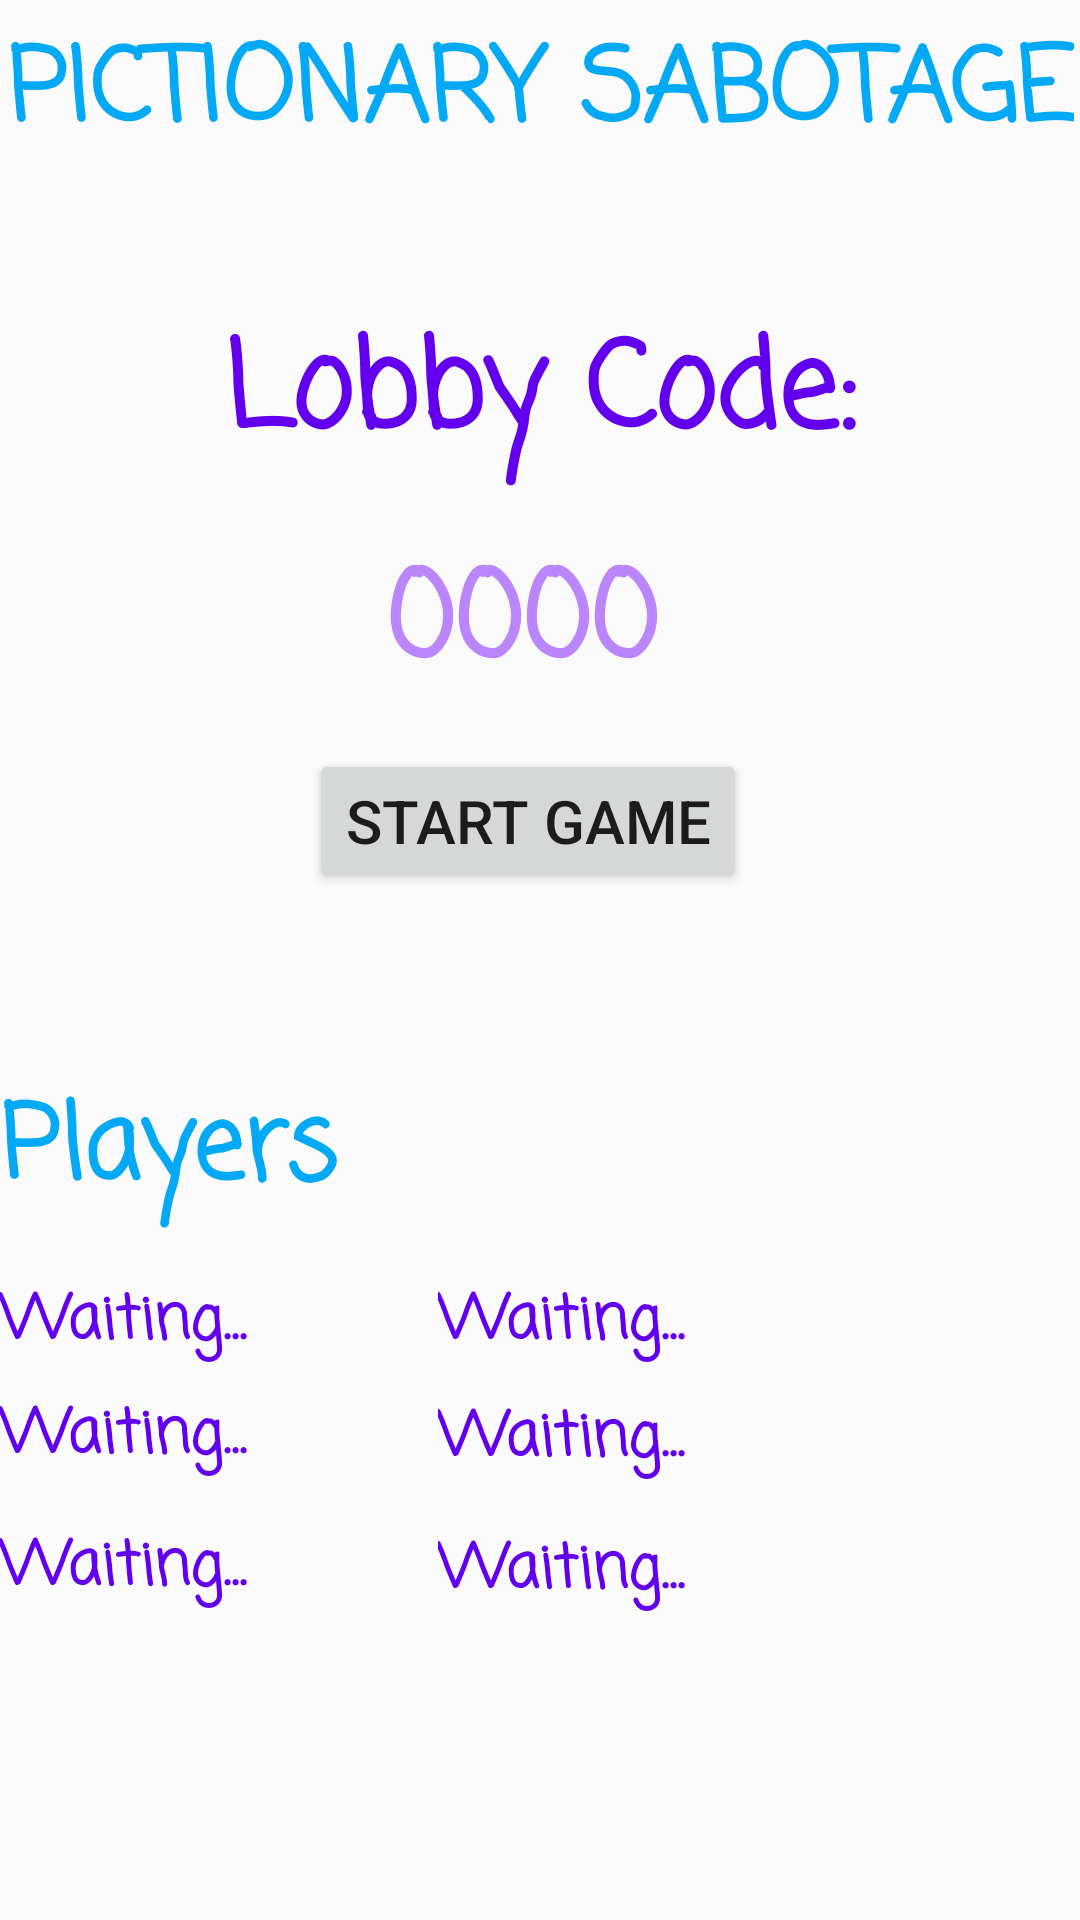

The Android layout XML behind this screen, and the referenced resources:
<!-- AndroidManifest.xml: application theme Theme.PictionarySabotage -->
<!-- res/layout/activity_waiting_room_on_join.xml -->
<?xml version="1.0" encoding="utf-8"?>
<androidx.constraintlayout.widget.ConstraintLayout xmlns:android="http://schemas.android.com/apk/res/android"
    xmlns:app="http://schemas.android.com/apk/res-auto"
    xmlns:tools="http://schemas.android.com/tools"
    android:layout_width="match_parent"
    android:layout_height="match_parent"
    tools:context=".WaitingRoomOnJoin">

    <ImageView
        android:id="@+id/backg"
        android:layout_width="466dp"
        android:layout_height="780dp"
        android:layout_marginTop="8dp"
        app:layout_constraintBottom_toTopOf="@+id/player3"
        app:layout_constraintEnd_toEndOf="parent"
        app:layout_constraintHorizontal_bias="0.727"
        app:layout_constraintStart_toStartOf="parent"
        app:layout_constraintTop_toTopOf="@+id/textView"
        app:layout_constraintVertical_bias="0.388" />

    <TextView
        android:id="@+id/textView"
        android:layout_width="wrap_content"
        android:layout_height="wrap_content"
        android:fontFamily="casual"
        android:text="PICTIONARY SABOTAGE"
        android:textAlignment="center"
        android:textColor="#03A9F4"
        android:textSize="34sp"
        android:textStyle="bold"
        app:layout_constraintBottom_toBottomOf="parent"
        app:layout_constraintLeft_toLeftOf="parent"
        app:layout_constraintRight_toRightOf="parent"
        app:layout_constraintTop_toTopOf="parent"
        app:layout_constraintVertical_bias="0.009" />

    <TextView
        android:id="@+id/roomIdText"
        android:layout_width="wrap_content"
        android:layout_height="wrap_content"
        android:layout_marginTop="44dp"
        android:fontFamily="casual"
        android:text="Lobby Code:"
        android:textColor="@color/purple_500"
        android:textSize="40sp"
        android:textStyle="bold"
        app:layout_constraintEnd_toEndOf="parent"
        app:layout_constraintStart_toStartOf="parent"
        app:layout_constraintTop_toBottomOf="@+id/textView" />


    <Button
        android:id="@+id/startGame"
        android:layout_width="wrap_content"
        android:layout_height="wrap_content"
        android:text="@string/start"
        android:textAlignment="center"
        android:textSize="20sp"
        android:focusable="true"
        app:layout_constraintBottom_toBottomOf="parent"
        app:layout_constraintEnd_toEndOf="parent"
        app:layout_constraintHorizontal_bias="0.482"
        app:layout_constraintStart_toStartOf="parent"
        app:layout_constraintTop_toBottomOf="@+id/textView"
        app:layout_constraintVertical_bias="0.36" />

    <TextView
        android:id="@+id/players"
        android:layout_width="wrap_content"
        android:layout_height="wrap_content"
        android:layout_marginTop="60dp"
        android:fontFamily="casual"
        android:text="@string/players"
        android:textColor="#03A9F4"
        android:textSize="34sp"
        android:textStyle="bold"
        app:layout_constraintTop_toBottomOf="@+id/startGame"
        tools:layout_editor_absoluteX="69dp" />

    <TextView
        android:id="@+id/player3"
        android:layout_width="118dp"
        android:layout_height="30dp"
        android:layout_marginTop="52dp"
        android:fontFamily="casual"
        android:text="Waiting..."
        android:textColor="@color/purple_500"
        android:textSize="20sp"
        android:textStyle="bold"
        app:layout_constraintTop_toBottomOf="@id/player1"
        tools:layout_editor_absoluteX="46dp" />

    <TextView
        android:id="@+id/player1"
        android:layout_width="118dp"
        android:layout_height="30dp"
        android:layout_marginTop="16dp"
        android:fontFamily="casual"
        android:text="Waiting..."
        android:textColor="@color/purple_500"
        android:textSize="20sp"
        android:textStyle="bold"
        app:layout_constraintTop_toBottomOf="@+id/players"
        tools:layout_editor_absoluteX="42dp" />

    <TextView
        android:id="@+id/player2"
        android:layout_width="118dp"
        android:layout_height="30dp"
        android:layout_marginTop="8dp"
        android:fontFamily="casual"
        android:text="Waiting..."
        android:textColor="@color/purple_500"
        android:textSize="20sp"
        android:textStyle="bold"
        app:layout_constraintTop_toBottomOf="@id/player1"
        tools:layout_editor_absoluteX="44dp" />

    <TextView
        android:id="@+id/roomId"
        android:layout_width="wrap_content"
        android:layout_height="wrap_content"
        android:layout_marginTop="16dp"
        android:fontFamily="casual"
        android:text="0000"
        android:textColor="@color/purple_200"
        android:textSize="40sp"
        android:textStyle="bold"
        app:layout_constraintEnd_toEndOf="parent"
        app:layout_constraintHorizontal_bias="0.478"
        app:layout_constraintStart_toStartOf="parent"
        app:layout_constraintTop_toBottomOf="@+id/roomIdText" />


    <TextView
        android:id="@+id/player1Role"
        android:layout_width="wrap_content"
        android:layout_height="wrap_content"
        android:layout_marginLeft="28dp"
        android:layout_marginTop="16dp"
        android:fontFamily="casual"
        android:text="Waiting..."
        android:textColor="@color/purple_500"
        android:textSize="20sp"
        android:textStyle="bold"
        app:layout_constraintLeft_toRightOf="@id/player1"
        app:layout_constraintTop_toBottomOf="@+id/players" />

    <TextView
        android:id="@+id/player2Role"
        android:layout_width="wrap_content"
        android:layout_height="wrap_content"
        android:layout_marginTop="55dp"
        android:layout_marginLeft="28dp"
        android:fontFamily="casual"
        android:text="Waiting..."
        android:textColor="@color/purple_500"
        android:textSize="20sp"
        android:textStyle="bold"
        app:layout_constraintTop_toBottomOf="@+id/players"
        app:layout_constraintLeft_toRightOf="@id/player2"
        tools:layout_editor_absoluteX="190dp" />

    <TextView
        android:id="@+id/player3Role"
        android:layout_width="wrap_content"
        android:layout_height="wrap_content"
        android:layout_marginLeft="28dp"
        android:layout_marginTop="99dp"
        android:fontFamily="casual"
        android:text="Waiting..."
        android:textColor="@color/purple_500"
        android:textSize="20sp"
        android:textStyle="bold"
        app:layout_constraintLeft_toRightOf="@id/player3"
        app:layout_constraintTop_toBottomOf="@+id/players" />


</androidx.constraintlayout.widget.ConstraintLayout>
<!-- resources referenced by this layout -->
<resources>
  <color name="purple_200">#FFBB86FC</color>
  <color name="purple_500">#FF6200EE</color>
  <string name="players">Players</string>
  <string name="start">Start Game</string>
  <style name="Theme.PictionarySabotage" parent="Theme.AppCompat.Light.NoActionBar">
          <item name="colorPrimary">@color/purple_500</item>
          <item name="colorPrimaryVariant">@color/purple_700</item>
          <item name="colorOnPrimary">@color/white</item>
          <item name="android:statusBarColor" tools:targetApi="l">?attr/colorPrimaryVariant</item>
      </style>
  <color name="purple_700">#FF3700B3</color>
  <color name="white">#FFFFFFFF</color>
</resources>
